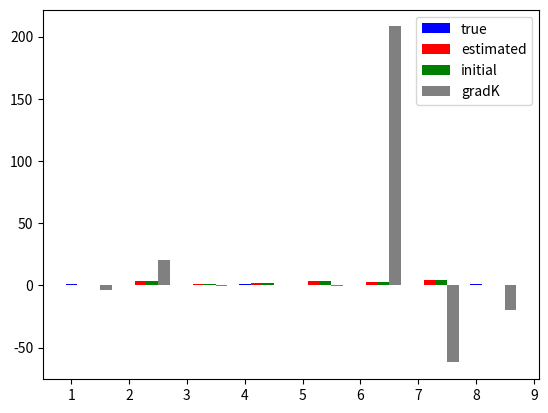

The script that saved this image:
#2016/08/05
##############
#   H = -J*sum(xixj), J in R^1
##############
import numpy as np
import time 
from scipy import linalg
import matplotlib.pyplot as plt
import csv 
np.random.seed(10)
#parameter ( MCMC )
#t_burn_emp, t_burn_model = 1100, 10#10000, 100
t_interval = 40
#parameter ( System )
#d, N_sample = 16,300 #124, 1000
d, N_sample = 8,10 #124, 1000
#N_remove = 100
N_remove = 10
#parameter ( MPF+GD )
lr,eps =0.1, 1.0e-100
t_gd_max=400 
def gen_mcmc(J=[],x=[] ):
    for i in range(d):
        #Heat Bath
        diff_E=2.0*x[i]*(J[i]*x[(d+1)%d]+J[(i+d-1)%d]*x[(i+d-1)%d])
        r=1.0/(1+np.exp(diff_E)) 
        #r=np.exp(-diff_E) 
        R=np.random.uniform(0,1)
        if(R<=r):
            x[i]=x[i]*(-1)
    return x

def calc_E(x_tot=[[]],theta=[[]]):
    len_x=len(x_tot)
    E=np.zeros(len_x)
    for n in range(len_x):
        x_n=np.copy(x_tot[n])
        E[n]=np.matrix(x_n)*np.matrix(theta)*np.matrix(x_n).T
        print("E(n)=",E[n])
    return E

#######    MAIN    ########
##Generate sample-dist
J_max,J_min=1.0,0.0
J_vec=np.random.uniform(J_min,J_max,d)
x = np.random.uniform(-1,1,d)
x = np.array(np.sign(x))
##SAMPLING
for n in range(N_sample+N_remove):
    for t in range(t_interval):
        x = np.copy(gen_mcmc(J_vec,x))
    if(n==N_remove):X_sample = np.copy(x)
    elif(n>N_remove):X_sample=np.vstack((X_sample,np.copy(x)))
###MPF

##Find Hamming Distance 1 whith in the data.
dist_mat=d*np.ones((N_sample,N_sample))
dist_mat=2*np.copy(dist_mat)-2*(np.matrix(X_sample)*np.matrix(X_sample).T)
dist_mat/=4
idx=np.where(dist_mat!=1)
dist_mat2=np.copy(dist_mat)
dist_mat2[idx]=0    #Dist of none zero elemens are 1 hamming distance.
##
print("X_sample=\n",X_sample)
print("dist_mat2=\n",dist_mat2)
print("idx=\n",idx)
print("idx[0]=\n",idx[0])
len_idx=len(idx[0])
for i in range(len_idx):
    diff_sample_pair_i=X_sample[idx[0][i]]-X_sample[idx[1][i]]
    idx3=np.where(diff_sample_pair_i!=0)

#In this case I applied 
theta_model=np.random.uniform(0,4,d)    #Initial guess
init_theta=np.copy(theta_model)
print("#diff_E diff_E1_nin diff_E2_nin")
for t_gd in range(t_gd_max):
    gradK=np.zeros(d)
    n_bach=len(X_sample)
    for nin in range(n_bach):
        x_nin=np.copy(X_sample[nin])
        gradK_nin=np.zeros(d)
        for l in range(d):
            xl_xl_plu_1=x_nin[l]*x_nin[(l+1)%d]
            xl_min_1_xl=x_nin[(l+d-1)%d]*x_nin[l]
            xl_plu_1_xl_pul_2=x_nin[(l+1)%d]*x_nin[(l+2)%d]
            gradK_nin[l]= - xl_xl_plu_1*np.exp( -xl_xl_plu_1*theta_model[l] ) /d
            gradK_nin[l]*= ( np.exp(-xl_min_1_xl*theta_model[(l+d-1)%d])+np.exp(-xl_plu_1_xl_pul_2*theta_model[(l+1)%d]) )
            gradK[l]+=gradK_nin[l]/n_bach
        #To eliminate transiton of data to data.
        #idx2 includes index of sample.
        idx2=np.where(dist_mat2[nin]==1)
        print("idx2=\n",idx2[0])
        print("len(idx2)=\n",len(idx2[0]))
        if(len(idx2[0]>1)):
            for i in idx2[0]:
                print("idx2[0] of i =",i)
                #diff_sample_pair_i=X_sample[idx[0][i]]-X_sample[idx[1][i]]
                diff_sample_pair_i=X_sample[nin]-X_sample[i]
                print("X_sample[nin]=\n",X_sample[nin])
                print("X_sample[i]=\n",X_sample[i])
                #print("diff_sample_pair_i=\n",diff_sample_pair_i)
                idx3=np.where(diff_sample_pair_i!=0)
                print("idx3[0][0]=",idx3[0][0])
                l=idx3[0][0]
            #for l in idx3:
                #xl_xl_plu_1=x_nin[l]*x_nin[(l+1)%d]
                #xl_min_1_xl=x_nin[(l+d-1)%d]*x_nin[l]
                #xl_plu_1_xl_pul_2=x_nin[(l+1)%d]*x_nin[(l+2)%d]
                # OPPOSITE SIGN
                #gradK_nin[l]= - xl_xl_plu_1*np.exp( -xl_xl_plu_1*theta_model[l] ) /d
                #gradK_nin[l]*= ( np.exp(-xl_min_1_xl*theta_model[(l+d-1)%d])+np.exp(-xl_plu_1_xl_pul_2*theta_model[(l+1)%d]) )
                gradK[l]-=gradK_nin[l]/n_bach
    break  
   
    theta_model=theta_model-lr*gradK
    sum_of_gradK=np.sum(gradK)
    error_func=np.sum(np.abs(theta_model-J_vec))/d
    print(t_gd,sum_of_gradK,error_func)
#Plot
bins=np.arange(1,d+1)
bar_width=0.2
plt.bar(bins,J_vec,color="blue",width=bar_width,label="true",align="center")
plt.bar(bins+bar_width,theta_model,color="red",width=bar_width,label="estimated",align="center")
plt.bar(bins+2*bar_width,init_theta,color="green",width=bar_width,label="initial",align="center")
plt.bar(bins+3*bar_width,gradK*10,color="gray",width=bar_width,label="gradK",align="center")
plt.legend()
#filename="test_output_fixed6.png"
#plt.savefig(filename)
plt.show()
